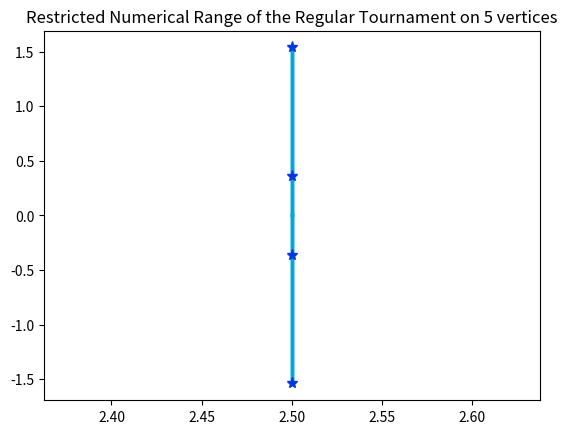
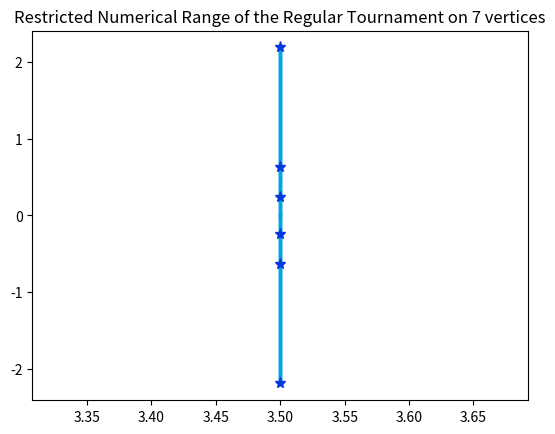
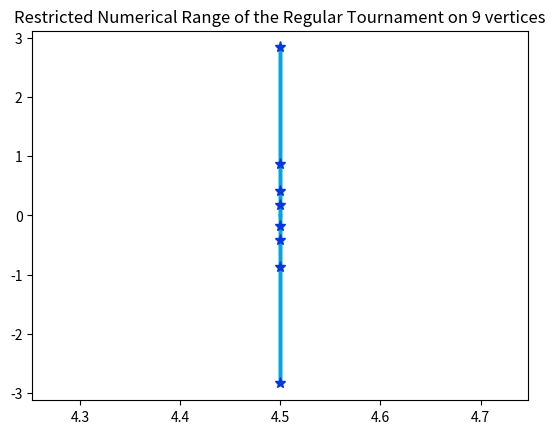

Write the Python code that produced these figures, in order. (Note: this script raises an exception after producing the figures.)
# Polygonal Graphs
#
# This module finds graphs with polygonal numerical range
#
# Author: Michael D. Robertson and Thomas R. Cameron
# Date: 3/16/2020

import numpy as np
import networkx as nx
import warnings
import time
from math import pi as pi
from matplotlib import pyplot as plt
import sys

warnings.filterwarnings("ignore", category=UserWarning)

EPS = np.finfo(float).eps
graph_num = 1
title = ""





def convex_hull(points):
    """Computes the convex hull of a set of 2D points.

    Input: an iterable sequence of (x, y) pairs representing the points.
    Output: a list of vertices of the convex hull in counter-clockwise order,
      starting from the vertex with the lexicographically smallest coordinates.
    Implements Andrew's monotone chain algorithm. O(n log n) complexity.
    """

    # Sort the points lexicographically (tuples are compared lexicographically).
    # Remove duplicates to detect the case we have just one unique point.
    points = sorted(set(points))

    # Boring case: no points or a single point, possibly repeated multiple times.
    if len(points) <= 1:
        return points

    # 2D cross product of OA and OB vectors, i.e. z-component of their 3D cross product.
    # Returns a positive value, if OAB makes a counter-clockwise turn,
    # negative for clockwise turn, and zero if the points are collinear.
    def cross(o, a, b):
        return (a[0] - o[0]) * (b[1] - o[1]) - (a[1] - o[1]) * (b[0] - o[0])

    # Build lower hull 
    lower = []
    for p in points:
        while len(lower) >= 2 and cross(lower[-2], lower[-1], p) <= 0:
            lower.pop()
        lower.append(p)

    # Build upper hull
    upper = []
    for p in reversed(points):
        while len(upper) >= 2 and cross(upper[-2], upper[-1], p) <= 0:
            upper.pop()
        upper.append(p)

    # Concatenation of the lower and upper hulls gives the convex hull.
    # Last point of each list is omitted because it is repeated at the beginning of the other list. 
    return lower[:-1] + upper[:-1]


def check_hull(conv_hull, x, y):
    """
    Returns true if an (x,y), or (real, complex) point lies on a convex hull
    represented by the conv_hull variable
    @param conv_hull: array of points representing the convex hull
    @param x: real or x part of the point in question
    @param y: imaginary or y part of the point in question
    @return: true if the point lies on the convex hull
    """
    tol = 1000 * EPS
    r0 = conv_hull[-1]
    res = False
    for k in range(len(conv_hull)):
        r1 = conv_hull[k]
        a0 = [r1[0] - r0[0], r1[1] - r0[1]]
        a1 = [x - r0[0], y - r0[1]]
        if np.linalg.norm(a0) <= tol:
            res = res or (np.linalg.norm(a1) <= tol)
        else:
            a = np.zeros((2, 2))
            a[:, 0] = a0
            a[:, 1] = a1
            s = np.linalg.svd(a, compute_uv=False)
            res = res or (s[1] < tol * s[0])
        r0 = r1
    return res


def nr(mat):
    """
    Numerical Range -- returns the numerical range of a matrix mat, as an
    array of complex values.

    @todo what is being done to calculate the numerical range here
    @param mat: square matrix
    @return: numerical range of adj and the eigenvalues of adj
    """
    num_values = 360
    n, _ = mat.shape
    numerical_range = []
    for k in range(1, num_values + 1):
        z = np.exp(2 * pi * 1j * (k - 1) / num_values) # roots of unity
        a1 = z * mat
        a2 = (a1 + np.transpose(np.conjugate(a1))) / 2 # A_2 is Hermitian part, and the NR of
        # A_2 is the Real part of NR(A)
        w, v = np.linalg.eig(a2)
        ind = np.argsort(w)
        w = w[ind]
        v = v[:, ind]
        v = v[:, n - 1]
        val = np.dot(np.conjugate(v), np.dot(mat, v)) / np.dot(np.conjugate(v), v)

        # kill the roundoff
        if 0 < abs(val.real) < EPS * 10:
            val = val - val.real
        if 0 < abs(val.imag) < EPS * 10:
            val = val - val.imag * 1j

        numerical_range.append(val)
    numerical_range.append(numerical_range[0])
    numerical_range = np.array(numerical_range)
    evals = np.around(np.linalg.eigvals(mat), decimals=13)
    return numerical_range, evals


def qnr(lap):
    """
    Finds the Q numerical range of a laplacian matrix
    @param lap: laplacian matrix
    @return: the restircted numerical range of lap
    """
    n, _ = lap.shape

    # form Q matrix in order to restrict
    q = np.zeros((n, n - 1))
    for j in range(n - 1):
        q[0:j + 1, j] = 1
        q[j + 1, j] = -(j + 1)
        q[:, j] = q[:, j] / np.linalg.norm(q[:, j])

    # restrict lap to form a
    a = np.dot(np.transpose(q), np.dot(lap, q))

    global title
    if abs(np.linalg.norm(a.transpose() @ a - a @ a.transpose(), 'fro')) <= np.linalg.norm(a, 'fro') * \
            sys.float_info.epsilon * 100:
        title = title + ' N_Q '
    return nr(a)


def is_singleton(f):
    """
    @param f: numpy complex array with points representing the numerical range
    @return: true if all the points are within (our) tolerance of each other,
    false otherwise. Tolerance is very lax so as not to lose any singletons.
    """
    return np.var(f) < 0.001


def is_line(f):
    """
    checks if the shape of the points f is a real line
    @param f: numpy complex array with points representing the numerical range
    @return: true if all the points lie on the real line, false otherwise.
    """
    return np.sum(np.absolute(np.imag(f))) < .0000001


def is_polygon(f, e):
    """
    checks if the shape of the points in f is the convex hull of the eigenvalues e
    @param f: numpy complex array with points representing the numerical range
    @param e: array of the eigenvalues of the matrix
    @return: true if the numerical range is a polygon that is the convex hull
    of the eigenvalues.
    """
    edges = []
    for eig in e:
        edges.append((eig.real, eig.imag))
    conv_hull = convex_hull(edges)
    res = True
    for z in f:
        res = res and check_hull(conv_hull, z.real, z.imag)
    return res


def restricted_nr(lap, title=None, disp= False):
    """
    Plots both the restricted and unrestricted numerical ranges
    @param lap: lapalcian matrix
    @return: the numerical range eigenvalue pair for the restricted
    and unrestricted numerical ranges
    """
    nr_restricted, e_restricted = qnr(lap)
    nr_unrestricted, e_unrestricted = nr(lap)
    
    # display options

    # restricted numerical range
    if disp:
        # plt.subplot(121)
        plt.title(title)
        plt.plot(np.real(nr_restricted), np.imag(nr_restricted),'#03a5e0', linewidth=2.5)
        plt.plot(np.real(e_restricted), np.imag(e_restricted), '*',
                 linestyle='None', marker='*', color='#0337e0', markersize = 8)
        plt.fill(np.real(nr_restricted), np.imag(nr_restricted), '#03a5e0')  # fill
        plt.show()

    # unrestricted numerical range
    # plt.subplot(122)
    # plt.title('NR(L)')
    # plt.plot(np.real(nr_unrestricted), np.imag(nr_unrestricted))
    # plt.plot(np.real(e_unrestricted), np.imag(e_unrestricted), 'g*')
    # plt.show()
    
    return nr_restricted, e_restricted


def determine_polygon(adj, count_vect=[0, 0, 0], singleton_adj=[], line_adj=[], poly_adj=[], pt=-1, disp=False):
    """
    Determines whether an an adjacency matrix has a singleton, line, or polygon numerical range, and saves
    four-part figures which include a visualization of the graph, the Lapalcian matrix, and the restricted
    and unrestricted numerical ranges.
    @param adj: adjacency matrix
    @param count_vect: three vector with a position to count the singletons, lines and polygons
    @param singleton_adj: list of adjacency matrices with singleton numerical ranges
    @param line_adj: list of adjacency matrices with line numerical ranges
    @param poly_adj: list of adjacency matrices with polygonal numerical range
    @param pt: used to allow for parallel computing with six or more vertices
    @param disp: if true, displays the figure and exits rather than saving it
    """
    global graph_num
    global title
    title = ""
    g = nx.DiGraph(adj)
    n = len(adj)


    # form Laplacian
    diag = np.array([np.sum(adj[i, :]) for i in range(n)])
    lap = np.diag(diag) - adj
    if disp:
        print(lap)
        print(graph_num)

    # include graph number in figure
    if pt != -1:
        plt.title(title + "Graph Number %d.%d" % (pt, graph_num))
    if disp:
        print('could include a title in line 267')
        # plt.title()


    # find unrestricted numerical ranges and include both restricted and unrestricted in figure
    nr_restricted, eig_restricted = restricted_nr(lap)
    fig = plt.gcf()

    if disp:
        plt.show()
        exit()
    # in figure nad save figure
    if is_singleton(nr_restricted):
        fig.savefig("figures/%d_all/singletonGraph%d/singletonGraph%d.png" % (n, n, graph_num), dpi=400)
        count_vect[0] += 1
        singleton_adj.append(lap)
    elif is_line(nr_restricted):
        fig.savefig("figures/%d_all/lineGraph%d/lineGraph%d.png" % (n, n, graph_num), dpi=400)
        count_vect[1] += 1
        line_adj.append(lap)
    elif is_polygon(nr_restricted, eig_restricted):
        count_vect[2] += 1
        poly_adj.append(lap)
        fig.savefig("figures/%d_all/polyGraph%d/polyGraph%d.png" % (n, n, graph_num), dpi=400)
    else:
        fig.savefig("figures/%d_all/other/graph%d.png" % (n, graph_num), dpi=400)

    plt.clf()
    graph_num += 1


def write_out(adjs, n):
    """
    Write out the adjacency matrices for singleton, line, and polygon matrices
    @param adjs: tuple of three adjacency matrices, singleton, line and polygon
    @param n: rank of matrix
    """
    names = ['singleton', 'line', 'polygon']
    for name, mat in zip(names, adjs):
        # outfile = open('matrices/polygon_adjs/{}/{}_adjs.txt'.format(n, name), 'w+')
        outfile = open('defense_figs/polygon_adjs/{}/{}_adjs.txt'.format(n, name), 'w+')
        for g in mat:
            for i in range(n):
                for j in range(n - 1):
                    outfile.write("%d " % g[i, j])
                outfile.write("%d\n" % g[i, n - 1])
            outfile.write("\n")
        outfile.close()


def find_poly_graphs(n, pt=-1):
    """
    Given appropriately formatted (see nauty_cleaner) files of adjacency matrices of directed graphs, will find the
    matrices which have singleton, line, and polygon numerical range, and save images containing the laplacian,
    visualization of the graph, and restricted and unrestricted numerical ranges.
    @param n: number of vertices in the graphs
    @param pt: arguement necessary when the text files have been split into many parts in order to keep track of the
    graph indexing
    """
    start_time = time.time()
    if pt != -1:
        infile = open('matrices/directed_adjacency_mats/adj' + str(n) + '_pt' + str(pt) + '.txt')
    else:
        infile = open('matrices/directed_adjacency_mats/adj' + str(n) + '.txt')


    line_list = infile.readlines()
    a = np.zeros((n, n))
    mat_line_count = 0
    count_vect = np.zeros(3)  # counts the number of singletons, lines, and polygons in the 0th, 1st, and 2nd positions
    singleton_adj = []
    line_adj = []
    poly_adj = []

    
    
        
    for row in line_list:
        row = row.split(" ")
        if len(row) < n:  # we've read a full adjacency matrix
            # print(a)
            
            if graph_num % 10 == 0:
                print('Examined graph {}'.format(graph_num))
                print('We have {} singletons, {} lines, and {} polygons'.format(count_vect[0], count_vect[1],
                                                                                count_vect[2]))
                print('Total time elapsed ---- %.1f hours' % ((time.time() - start_time) / 3600))
                
            determine_polygon(a, count_vect, singleton_adj, line_adj, poly_adj, pt)
            a = np.zeros((n, n))  # reset adjacency matrix
            mat_line_count = 0  # reset line count
        else:  # not the end of a matrix in infile, read the next line
            a[mat_line_count, :] = [eval(row[j]) for j in range(n)]
            mat_line_count = mat_line_count + 1

    write_out((singleton_adj, line_adj, poly_adj), n)

    report_file = open('reports/%d_report.txt' % n, 'w+')
    report_file.write('%d singletons \n%d lines \n%d polygons' % (count_vect[0], count_vect[1], count_vect[2]))


def plt_nr(l, restricted = True, save_num = 0):
    """
    Plots the numerical range of a laplacian using matplotlib
    @param a: square matrix
    """
    if restricted:
        f, e = qnr(l)  # make it q instead
        # print('the eigenvalues are', e)
    else:
        f, e = nr(l)


    plt.plot(np.real(e), np.imag(e), linestyle='None', marker='*', color='#0337e0', markersize=8)
    plt.plot(np.real(e), np.imag(e), linestyle='None', marker='*', color='#0337e0', markersize = 8)  # evals
    plt.title('Adrian\'s Restricted Numerical Range')
    plt.fill(np.real(f), np.imag(f), '#03a5e0')# fill

    plt.show()

    


def main():
    find_poly_graphs(4)


if __name__ == '__main__':

    reg_torn_5 = np.array([[2, -1, -1, 0, 0], [0, 2, -1, -1, 0], [0, 0, 2, -1, -1],
                         [-1, 0, 0, 2, -1], [-1, -1, 0, 0, 2]])
    reg_torn_7 = np.array([[3, -1, -1, -1, 0,0,0], [0, 3, -1, -1, -1,0,0], [0, 0, 3, -1, -1,-1,0],
                           [0, 0, 0, 3, -1,-1,-1], [-1, 0, 0, 0, 3,-1,-1],[-1,-1,0,0,0,3,-1],
                           [-1,-1,-1,0,0,0,3]])
    reg_torn_9 = np.array([[4, -1, -1, -1,-1,0,0,0, 0], [0, 4, -1, -1, -1, -1,0,0,0],
                           [0, 0, 4, -1, -1,-1,-1,0,0],
                           [0, 0, 0, 4, -1,-1,-1,-1,0], [0, 0, 0, 0, 4,-1,-1,-1,-1],
                           [-1,0,0,0,0,4,-1,-1,-1],[-1,-1,0,0,0,0,4,-1,-1],[-1,-1,-1,0,0,0,0,4,-1],
                           [-1,-1,-1, -1,0,0,0,0,4]])

    
    # show the regular tournaments with 5, 7, and 9 participants
    
    print("The restricted numerical range of a digraph will be a vertical line if and only iff it is a regular tournament")
    print("Observe the restricted numerical ranges on 5, 7, and 9 nodes")
    
    tourn_str = 'Restricted Numerical Range of the Regular Tournament on'
    restricted_nr(reg_torn_5, tourn_str + ' 5 vertices', disp = True)
    restricted_nr(reg_torn_7, tourn_str + ' 7 vertices', disp =True)
    restricted_nr(reg_torn_9, tourn_str + ' 9 vertices', disp = True)

    
    
    print('Demonstration concluded, now searching for all polygonal numerical ranges on graphs with 4 vertices')
    main()
